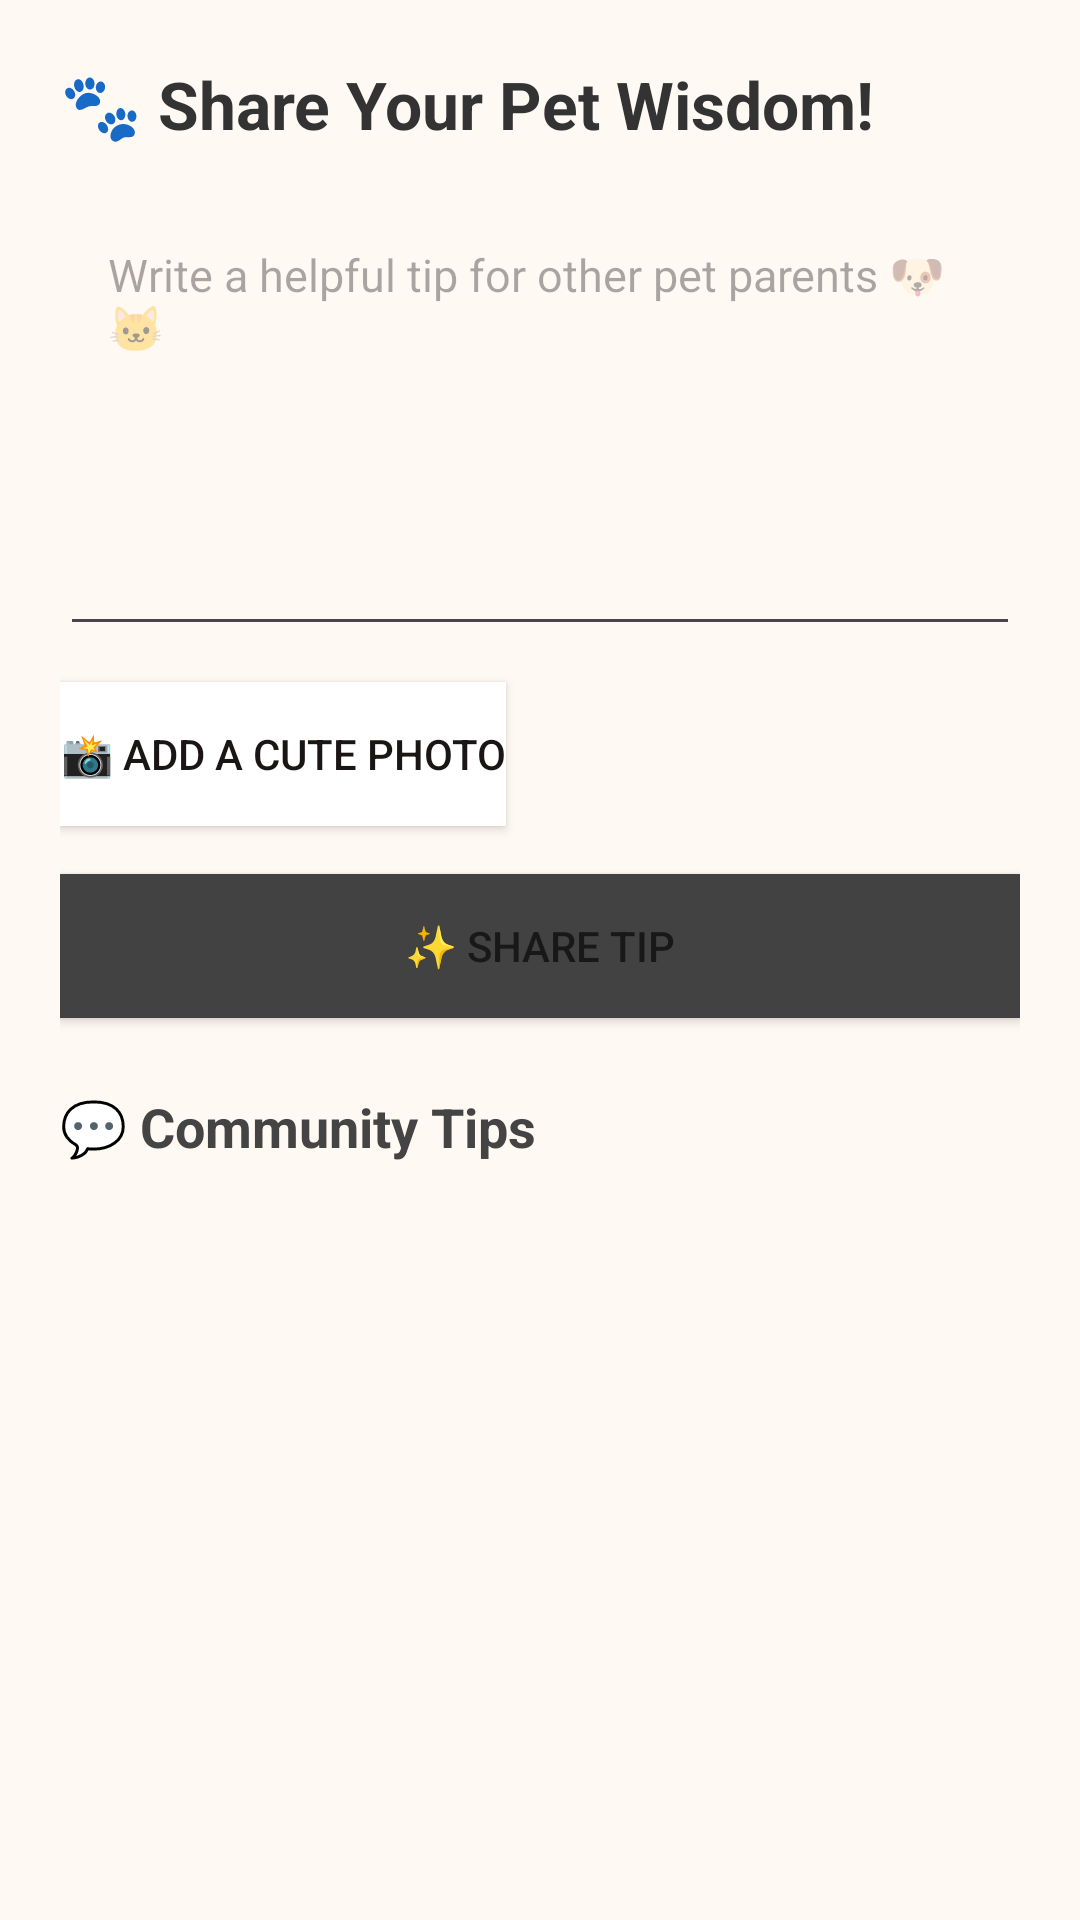

Android layout source for this screen:
<!-- AndroidManifest.xml: application theme Theme.RosolPets -->
<!-- res/layout/activity_tips.xml -->
<LinearLayout xmlns:android="http://schemas.android.com/apk/res/android"
    android:layout_width="match_parent"
    android:layout_height="match_parent"
    android:background="#FFF9F3"
    android:orientation="vertical"
    android:padding="20dp">

    

    
    <TextView
        android:layout_width="wrap_content"
        android:layout_height="wrap_content"
        android:layout_marginBottom="16dp"
        android:text="🐾 Share Your Pet Wisdom!"
        android:textColor="#333"
        android:textSize="22sp"
        android:textStyle="bold" />

    <EditText
        android:id="@+id/editTip"
        android:layout_width="match_parent"
        android:layout_height="150dp"
        android:hint="Write a helpful tip for other pet parents 🐶🐱"

        android:padding="16dp"
        android:textColor="#333"
        android:gravity="top"
        android:textSize="15sp"
        android:inputType="textMultiLine" />

    
    <Button
        android:id="@+id/btnAddImage"
        android:layout_width="wrap_content"
        android:layout_height="wrap_content"
        android:text="📸 Add a Cute Photo"
        android:background="@color/white"
        android:textColor="#1B1616"
        android:layout_marginTop="12dp" />

    
    <Button
        android:id="@+id/btnTip"
        android:layout_width="match_parent"
        android:layout_height="wrap_content"
        android:text="✨ Share Tip"
        android:background="@color/cardview_dark_background"
        android:textColor="#191818"
        android:layout_marginTop="16dp" />

    
    <TextView
        android:layout_width="wrap_content"
        android:layout_height="wrap_content"
        android:text="💬 Community Tips"
        android:textSize="18sp"
        android:textStyle="bold"
        android:layout_marginTop="24dp"
        android:textColor="#444" />

    
    <androidx.recyclerview.widget.RecyclerView
        android:id="@+id/tipsRecyclerView"
        android:layout_width="match_parent"
        android:layout_height="0dp"
        android:layout_weight="1"
        android:paddingTop="8dp" />
</LinearLayout>
<!-- resources referenced by this layout -->
<resources>
  <style name="Theme.RosolPets" parent="Base.Theme.RosolPets" />
  <style name="Base.Theme.RosolPets" parent="Theme.Material3.DayNight.NoActionBar">
          
          
      </style>
  <!-- not gathered from this repository: default colours our renderer supplied (Android Studio template values) -->
  <color name="white">#FFFFFFFF</color>
</resources>
